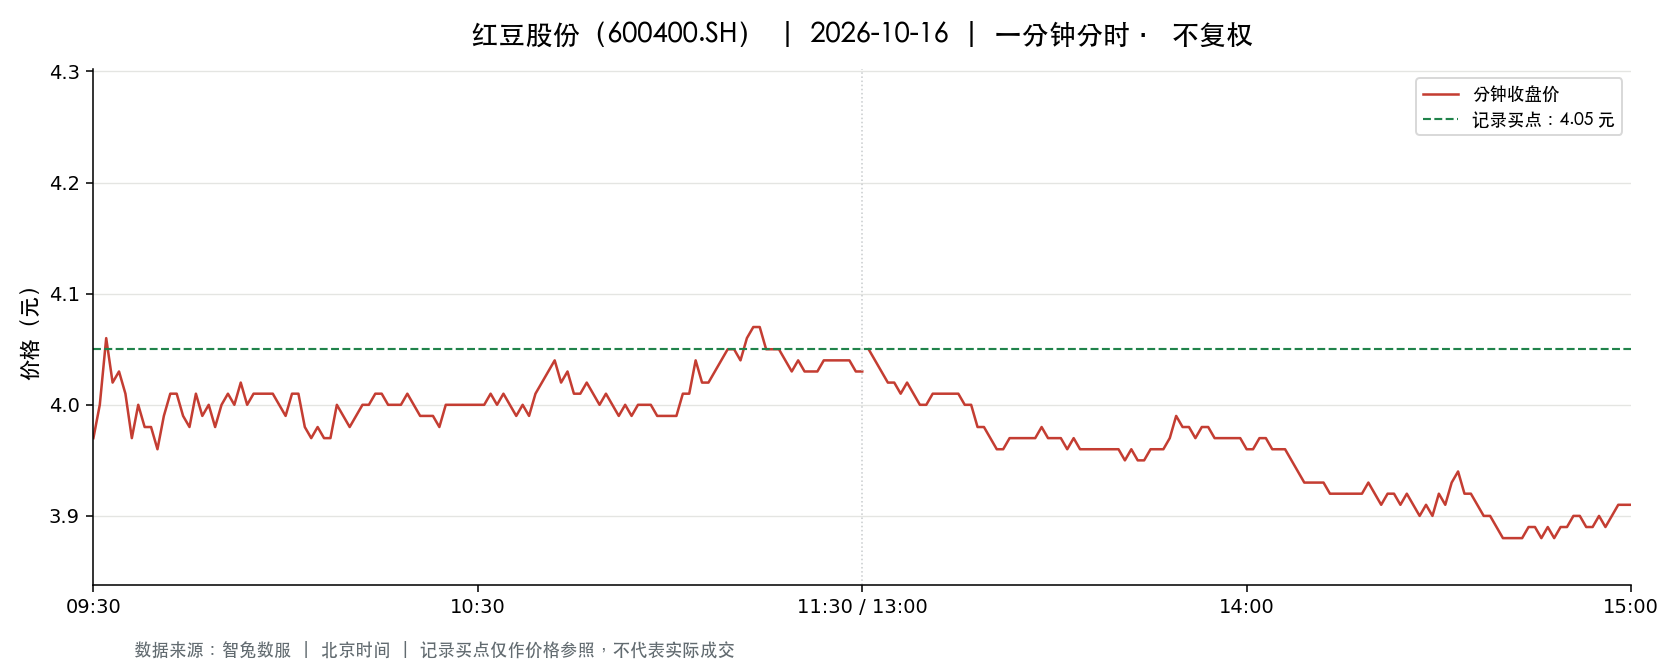

The table this chart was drawn from, first rows:
t, o, h, l, c, v, a, pc, sf
2026-10-16 09:30:00, 3.97, 3.97, 3.97, 3.97, 8696, 3452312, 3.97, 0.0
2026-10-16 09:31:00, 3.99, 4.02, 3.96, 4.0, 28920, 11540307, 3.97, 0.0
2026-10-16 09:32:00, 4.02, 4.06, 4.02, 4.06, 16603, 6698857, 4.0, 0.0
2026-10-16 09:33:00, 4.07, 4.08, 4.02, 4.02, 15598, 6311398, 4.06, 0.0
2026-10-16 09:34:00, 4.02, 4.04, 4.02, 4.03, 16996, 6838367, 4.02, 0.0
2026-10-16 09:35:00, 4.03, 4.03, 3.99, 4.01, 16173, 6483781, 4.03, 0.0
2026-10-16 09:36:00, 4.0, 4.0, 3.96, 3.97, 12811, 5095989, 4.01, 0.0
2026-10-16 09:37:00, 3.97, 4.0, 3.94, 4.0, 11784, 4686513, 3.97, 0.0
2026-10-16 09:38:00, 3.99, 3.99, 3.97, 3.98, 11992, 4770239, 4.0, 0.0
2026-10-16 09:39:00, 3.99, 4.0, 3.97, 3.98, 12722, 5061934, 3.98, 0.0
2026-10-16 09:40:00, 3.97, 3.97, 3.96, 3.96, 12331, 4887620, 3.98, 0.0
2026-10-16 09:41:00, 3.96, 3.99, 3.96, 3.99, 14801, 5870614, 3.96, 0.0
2026-10-16 09:42:00, 3.99, 4.02, 3.99, 4.01, 11192, 4474915, 3.99, 0.0
2026-10-16 09:43:00, 4.01, 4.02, 4.01, 4.01, 3445, 1383707, 4.01, 0.0
2026-10-16 09:44:00, 4.01, 4.01, 3.99, 3.99, 8206, 3284135, 4.01, 0.0
2026-10-16 09:45:00, 4.0, 4.0, 3.97, 3.98, 4254, 1693263, 3.99, 0.0
2026-10-16 09:46:00, 3.98, 4.01, 3.98, 4.01, 6524, 2606178, 3.98, 0.0
2026-10-16 09:47:00, 4.02, 4.02, 3.99, 3.99, 8432, 3373011, 4.01, 0.0
2026-10-16 09:48:00, 3.99, 4.0, 3.98, 4.0, 3984, 1588611, 3.99, 0.0
2026-10-16 09:49:00, 3.99, 3.99, 3.98, 3.98, 2527, 1007434, 4.0, 0.0
2026-10-16 09:50:00, 3.99, 4.01, 3.98, 4.0, 4830, 1930278, 3.98, 0.0
2026-10-16 09:51:00, 4.01, 4.01, 4.0, 4.01, 4897, 1959123, 4.0, 0.0
2026-10-16 09:52:00, 4.01, 4.01, 4.0, 4.0, 3455, 1382689, 4.01, 0.0
2026-10-16 09:53:00, 4.01, 4.02, 4.01, 4.02, 11818, 4746074, 4.0, 0.0
2026-10-16 09:54:00, 4.02, 4.02, 4.0, 4.0, 6238, 2503884, 4.02, 0.0
2026-10-16 09:55:00, 4.01, 4.01, 4.0, 4.01, 3456, 1382749, 4.0, 0.0
2026-10-16 09:56:00, 4.01, 4.01, 4.0, 4.01, 6087, 2438700, 4.01, 0.0
2026-10-16 09:57:00, 4.01, 4.02, 4.01, 4.01, 4855, 1947734, 4.01, 0.0
2026-10-16 09:58:00, 4.01, 4.01, 4.0, 4.01, 1395, 559003, 4.01, 0.0
2026-10-16 09:59:00, 4.0, 4.01, 4.0, 4.0, 2028, 812115, 4.01, 0.0
2026-10-16 10:00:00, 4.0, 4.0, 3.99, 3.99, 1861, 743466, 4.0, 0.0
2026-10-16 10:01:00, 4.0, 4.01, 3.99, 4.01, 7038, 2819411, 3.99, 0.0
2026-10-16 10:02:00, 4.01, 4.01, 4.0, 4.01, 1804, 722061, 4.01, 0.0
2026-10-16 10:03:00, 4.0, 4.0, 3.98, 3.98, 7736, 3092669, 4.01, 0.0
2026-10-16 10:04:00, 3.98, 3.99, 3.97, 3.97, 8408, 3344714, 3.98, 0.0
2026-10-16 10:05:00, 3.98, 3.99, 3.97, 3.98, 6272, 2495759, 3.97, 0.0
2026-10-16 10:06:00, 3.98, 3.98, 3.97, 3.97, 2902, 1154561, 3.98, 0.0
2026-10-16 10:07:00, 3.97, 3.98, 3.97, 3.97, 2026, 805218, 3.97, 0.0
2026-10-16 10:08:00, 3.98, 4.0, 3.97, 4.0, 7518, 2993271, 3.97, 0.0
2026-10-16 10:09:00, 3.99, 4.0, 3.98, 3.99, 3642, 1453032, 4.0, 0.0
2026-10-16 10:10:00, 3.99, 3.99, 3.98, 3.98, 753.0, 299917, 3.99, 0.0
2026-10-16 10:11:00, 3.98, 4.0, 3.98, 3.99, 3456, 1379113, 3.98, 0.0
2026-10-16 10:12:00, 4.0, 4.0, 3.99, 4.0, 1200, 479492, 3.99, 0.0
2026-10-16 10:13:00, 3.99, 4.0, 3.99, 4.0, 3036, 1211939, 4.0, 0.0
2026-10-16 10:14:00, 3.99, 4.01, 3.99, 4.01, 7180, 2871578, 4.0, 0.0
2026-10-16 10:15:00, 4.01, 4.01, 4.0, 4.01, 926.0, 370873, 4.01, 0.0
2026-10-16 10:16:00, 4.0, 4.01, 4.0, 4.0, 3588, 1438487, 4.01, 0.0
2026-10-16 10:17:00, 4.01, 4.01, 4.0, 4.0, 4097, 1639539, 4.0, 0.0
2026-10-16 10:18:00, 4.0, 4.01, 4.0, 4.0, 2225, 890301, 4.0, 0.0
2026-10-16 10:19:00, 4.0, 4.01, 4.0, 4.01, 1421, 568984, 4.0, 0.0
2026-10-16 10:20:00, 4.01, 4.01, 4.0, 4.0, 1095, 438373, 4.01, 0.0
2026-10-16 10:21:00, 4.01, 4.01, 3.99, 3.99, 4335, 1732749, 4.0, 0.0
2026-10-16 10:22:00, 3.99, 3.99, 3.99, 3.99, 2089, 833773, 3.99, 0.0
2026-10-16 10:23:00, 3.99, 3.99, 3.98, 3.99, 1117, 445385, 3.99, 0.0
2026-10-16 10:24:00, 3.98, 3.99, 3.98, 3.98, 1086, 432483, 3.99, 0.0
2026-10-16 10:25:00, 3.98, 4.01, 3.98, 4.0, 4095, 1635493, 3.98, 0.0
2026-10-16 10:26:00, 4.0, 4.01, 3.99, 4.0, 1637, 654971, 4.0, 0.0
2026-10-16 10:27:00, 3.99, 4.0, 3.99, 4.0, 336.0, 134227, 4.0, 0.0
2026-10-16 10:28:00, 4.0, 4.0, 3.99, 4.0, 1254, 501508, 4.0, 0.0
2026-10-16 10:29:00, 4.0, 4.01, 4.0, 4.0, 1790, 716053, 4.0, 0.0
... 181 more rows
